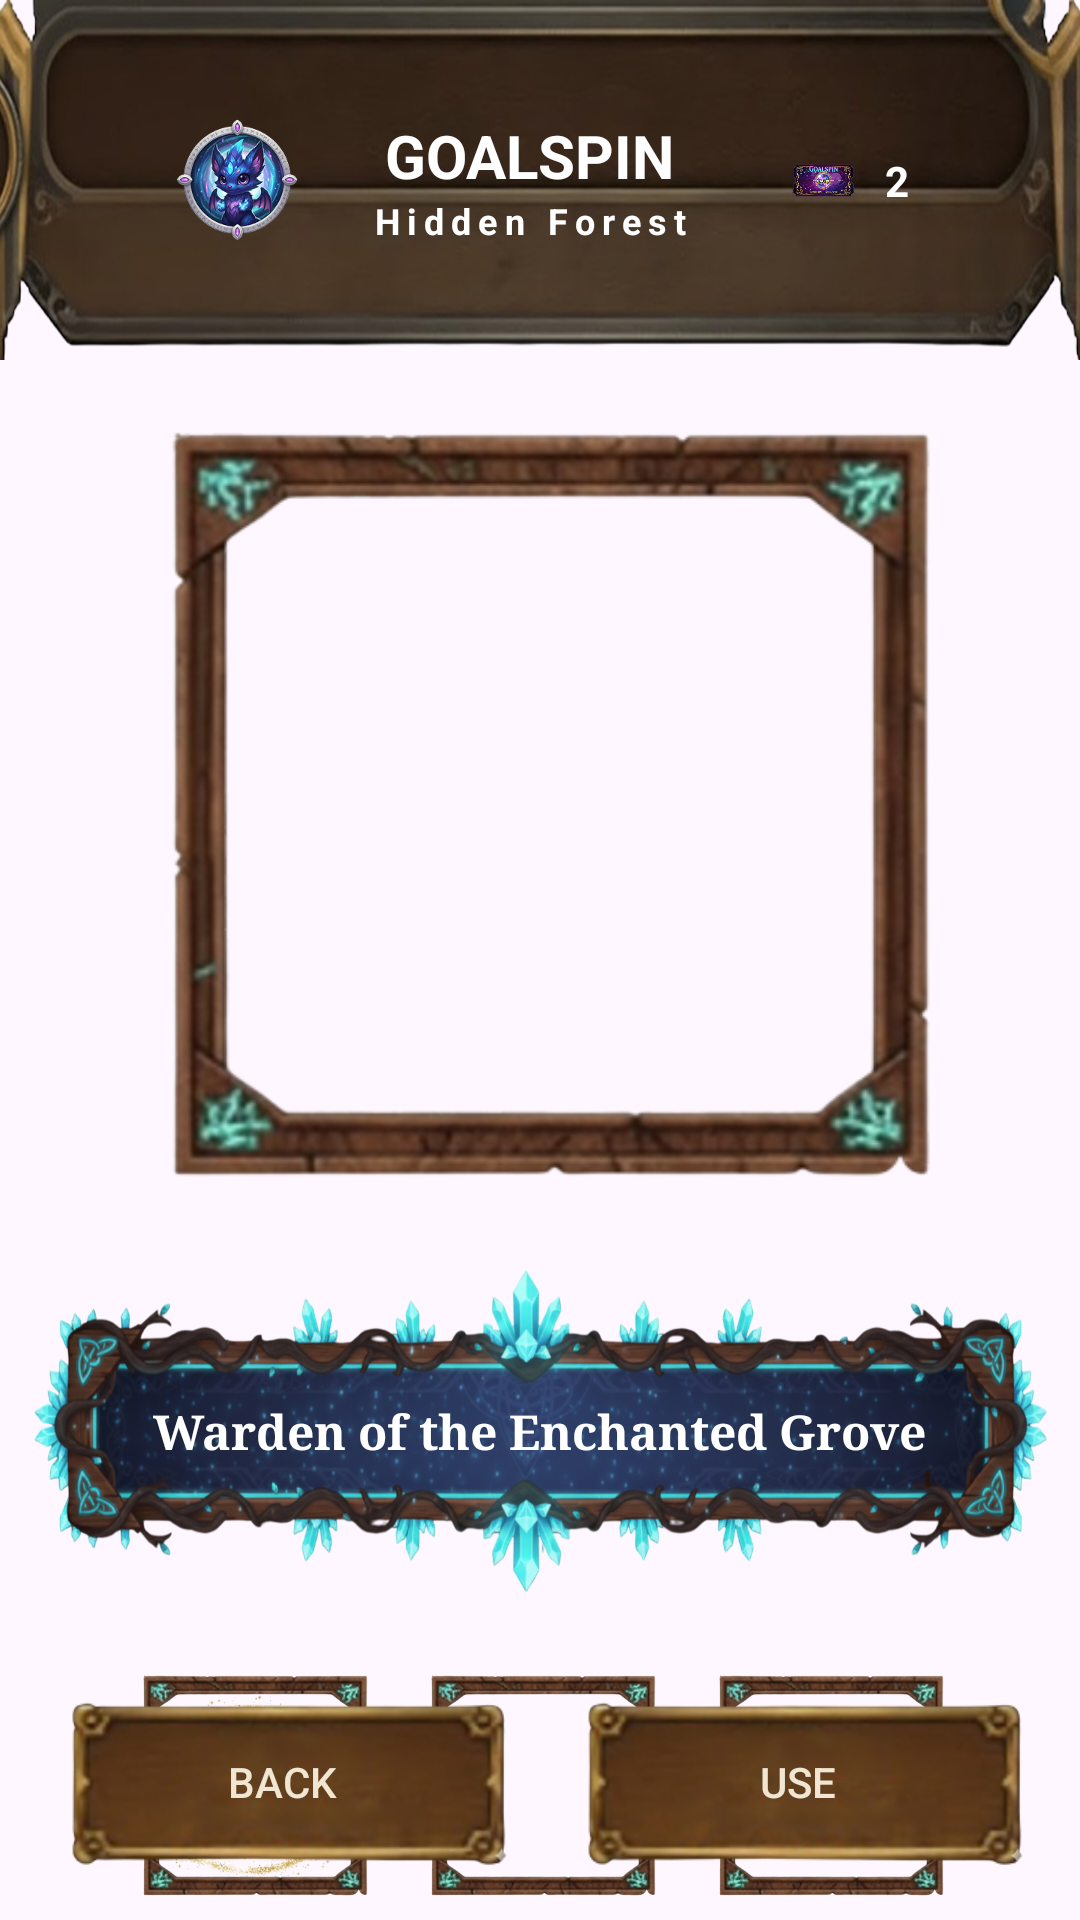

This screen was rendered from an Android layout file. Write that file and the resources it references.
<!-- AndroidManifest.xml: application theme Theme.GOALSPIN -->
<!-- res/layout/activity_collection_forest.xml -->
<?xml version="1.0" encoding="utf-8"?>
<androidx.constraintlayout.widget.ConstraintLayout xmlns:android="http://schemas.android.com/apk/res/android"
    android:id="@+id/forestRoot"
    xmlns:app="http://schemas.android.com/apk/res-auto"
    xmlns:tools="http://schemas.android.com/tools"
    android:layout_width="match_parent"
    android:layout_height="match_parent"
    android:background="@drawable/background_default">

    
    
    <androidx.constraintlayout.widget.ConstraintLayout
        android:id="@+id/headerContainer"
        android:layout_width="match_parent"
        android:layout_height="120dp"
        android:background="@drawable/header_default"
        android:paddingStart="55dp"
        android:paddingEnd="45dp"
        app:layout_constraintEnd_toEndOf="parent"
        app:layout_constraintHorizontal_bias="0.0"
        app:layout_constraintStart_toStartOf="parent"
        app:layout_constraintTop_toTopOf="parent">

        
        <ImageView
            android:id="@+id/ivAvatar"
            android:layout_width="48dp"
            android:layout_height="48dp"
            android:background="@drawable/ic_proflie"
            app:layout_constraintBottom_toBottomOf="parent"
            app:layout_constraintStart_toStartOf="parent"
            app:layout_constraintTop_toTopOf="parent" />

        
        <TextView
            android:id="@+id/tvHeaderTitle"
            android:layout_width="wrap_content"
            android:layout_height="wrap_content"
            android:text="GOALSPIN"
            android:textColor="#FFFFFF"
            android:textSize="20sp"
            android:textStyle="bold"
            app:layout_constraintVertical_chainStyle="packed"
            app:layout_constraintBottom_toTopOf="@id/tvSubTitle"
            app:layout_constraintEnd_toStartOf="@id/ticketContainer"
            app:layout_constraintStart_toEndOf="@id/ivAvatar"
            app:layout_constraintTop_toTopOf="parent" />

        <TextView
            android:id="@+id/tvSubTitle"
            android:layout_width="wrap_content"
            android:layout_height="wrap_content"
            android:letterSpacing="0.2"
            android:text="Hidden Forest"
            android:textColor="#FFFFFF"
            android:textSize="12sp"
            android:textStyle="bold"
            app:layout_constraintTop_toBottomOf="@id/tvHeaderTitle"
            app:layout_constraintBottom_toBottomOf="parent"
            app:layout_constraintStart_toStartOf="@id/tvHeaderTitle"
            app:layout_constraintEnd_toEndOf="@id/tvHeaderTitle"/>

        
        
        <LinearLayout
            android:id="@+id/ticketContainer"
            android:layout_width="wrap_content"
            android:layout_height="wrap_content"
            android:gravity="center_vertical"
            android:paddingHorizontal="12dp"
            android:paddingVertical="4dp"
            app:layout_constraintBottom_toBottomOf="parent"
            app:layout_constraintEnd_toEndOf="parent"
            app:layout_constraintTop_toTopOf="parent">

            <View
                android:layout_width="25dp"
                android:layout_height="25dp"
                android:layout_marginEnd="8dp"
                android:background="@drawable/ticket" />

            
            <TextView
                android:id="@+id/tvTicketCount"
                android:layout_width="wrap_content"
                android:layout_height="wrap_content"
                android:text="2"
                android:textColor="#FFFFFF"
                android:textStyle="bold" />
        </LinearLayout>
    </androidx.constraintlayout.widget.ConstraintLayout>

    
    <FrameLayout
        android:id="@+id/flMainImageContainer"
        android:layout_width="wrap_content"
        android:layout_height="wrap_content"
        android:layout_marginTop="16dp"
        app:layout_constraintTop_toBottomOf="@id/headerContainer"
        app:layout_constraintStart_toStartOf="parent"
        app:layout_constraintEnd_toEndOf="parent">

        <ImageView
            android:layout_width="200dp"
            android:layout_height="200dp"
            android:layout_gravity="center"
            android:scaleType="centerCrop"
            android:src="@drawable/hidden_forest"/> 

        <View
            android:id="@+id/vMainFrame"
            android:layout_width="270dp"
            android:layout_height="270dp"
            android:layout_gravity="center"
            android:background="@drawable/default_frame"/>
    </FrameLayout>

    
    <FrameLayout
        android:id="@+id/flTitleContainer"
        android:layout_width="340dp"
        android:layout_height="110dp"
        android:layout_marginTop="16dp"
        app:layout_constraintTop_toBottomOf="@id/flMainImageContainer"
        app:layout_constraintStart_toStartOf="parent"
        app:layout_constraintEnd_toEndOf="parent">
        

        
        
        <ImageView
            android:layout_width="match_parent"
            android:layout_height="match_parent"
            android:src="@drawable/forest_frame"
            android:scaleType="fitXY"/>

        
        <TextView
            android:id="@+id/tvCollectionName"
            android:layout_width="wrap_content"
            android:layout_height="wrap_content"
            android:layout_gravity="center"
            android:text="Warden of the Enchanted Grove"
            android:textColor="#FFFFFF"
            android:textSize="16sp"
            android:textStyle="bold"
            android:fontFamily="serif"
            android:gravity="center"/>

    </FrameLayout>

    
    <LinearLayout
        android:id="@+id/llSubItems"
        android:layout_width="match_parent"
        android:layout_height="wrap_content"
        android:orientation="horizontal"
        android:gravity="center"
        android:layout_marginTop="24dp"
        app:layout_constraintTop_toBottomOf="@id/flTitleContainer"
        app:layout_constraintStart_toStartOf="parent"
        app:layout_constraintEnd_toEndOf="parent">

        
        <FrameLayout
            android:id="@+id/flItemPet"
            android:layout_width="80dp"
            android:layout_height="80dp"
            android:layout_marginEnd="16dp"
            android:clickable="true"
            android:focusable="true"
            android:foreground="?attr/selectableItemBackground">>
            <ImageView
                android:layout_width="match_parent"
                android:layout_height="match_parent"
                android:src="@drawable/niffler"
                android:scaleType="centerCrop"
                android:layout_margin="6dp"/>
            <View
                android:id="@+id/vFramePet"
                android:layout_width="match_parent"
                android:layout_height="match_parent"
                android:background="@drawable/default_frame"/>
            <View
                android:id="@+id/vSelectorPet"
                android:layout_width="match_parent"
                android:layout_height="match_parent"
                android:background="@drawable/item_selector_border"
                android:visibility="gone"/>
        </FrameLayout>

        
        <FrameLayout
            android:id="@+id/flItemBg"
            android:layout_width="80dp"
            android:layout_height="80dp"
            android:layout_marginEnd="16dp"
            android:clickable="true"
            android:focusable="true"
            android:foreground="?attr/selectableItemBackground">>
            <ImageView
                android:layout_width="match_parent"
                android:layout_height="match_parent"
                android:src="@drawable/hidden_forest"
                android:scaleType="centerCrop"
                android:layout_margin="6dp"/>
            <View
                android:id="@+id/vFrameBg"
                android:layout_width="match_parent"
                android:layout_height="match_parent"
                android:background="@drawable/default_frame"/>
            <View
                android:id="@+id/vSelectorBg"
                android:layout_width="match_parent"
                android:layout_height="match_parent"
                android:background="@drawable/item_selector_border"
                android:visibility="gone"/>
        </FrameLayout>

        
        <FrameLayout
            android:id="@+id/flItemFrame"
            android:layout_width="80dp"
            android:layout_height="80dp"
            android:clickable="true"
            android:focusable="true"
            android:foreground="?attr/selectableItemBackground">>
            <ImageView
                android:layout_width="match_parent"
                android:layout_height="match_parent"
                android:src="@drawable/hidden_frame"
                android:scaleType="centerInside"
                android:layout_margin="12dp"/>
            <View
                android:id="@+id/vFrameFrame"
                android:layout_width="match_parent"
                android:layout_height="match_parent"
                android:background="@drawable/default_frame"/>
            <View
                android:id="@+id/vSelectorFrame"
                android:layout_width="match_parent"
                android:layout_height="match_parent"
                android:background="@drawable/item_selector_border"
                android:visibility="gone"/>
        </FrameLayout>

    </LinearLayout>

    
    <LinearLayout
        android:id="@+id/footerLayout"
        android:layout_width="match_parent"
        android:layout_height="wrap_content"
        android:orientation="horizontal"
        android:padding="16dp"
        android:weightSum="2"
        app:layout_constraintBottom_toBottomOf="parent">

        <androidx.appcompat.widget.AppCompatButton
            android:id="@+id/btnBack"
            android:layout_width="0dp"
            android:layout_height="60dp"
            android:layout_weight="1"
            android:text="BACK"
            android:textColor="#F0E6D2"
            android:background="@drawable/defualt_btn"
            android:layout_marginEnd="8dp"/>

        <androidx.appcompat.widget.AppCompatButton
            android:id="@+id/btnUse"
            android:layout_width="0dp"
            android:layout_height="60dp"
            android:layout_weight="1"
            android:text="USE"
            android:textColor="#F0E6D2"
            android:background="@drawable/defualt_btn"
            android:layout_marginStart="8dp"/>
    </LinearLayout>

</androidx.constraintlayout.widget.ConstraintLayout>
<!-- resources referenced by this layout -->
<resources>
  <!-- drawable default_frame: png bitmap (drawable, 75241 bytes) -->
  <!-- drawable defualt_btn: png bitmap (drawable, 42903 bytes) -->
  <!-- drawable forest_frame: png bitmap (drawable, 730560 bytes) -->
  <!-- drawable header_default: png bitmap (drawable, 198600 bytes) -->
  <!-- drawable hidden_frame: png bitmap (drawable, 59063 bytes) -->
  <!-- drawable ic_proflie: png bitmap (drawable, 51510 bytes) -->
  <!-- drawable item_selector_border (drawable) -->
  <?xml version="1.0" encoding="utf-8"?>
  <shape xmlns:android="http://schemas.android.com/apk/res/android">
      <solid android:color="@android:color/transparent"/>
      <stroke android:width="4dp" android:color="#FFD700"/> 
      <corners android:radius="4dp"/>
  </shape>
  <!-- drawable niffler: png bitmap (drawable, 156143 bytes) -->
  <!-- drawable ticket: png bitmap (drawable, 25587 bytes) -->
  <style name="Theme.GOALSPIN" parent="Base.Theme.GOALSPIN" />
  <style name="Base.Theme.GOALSPIN" parent="Theme.Material3.DayNight.NoActionBar">
          
          
      </style>
</resources>
